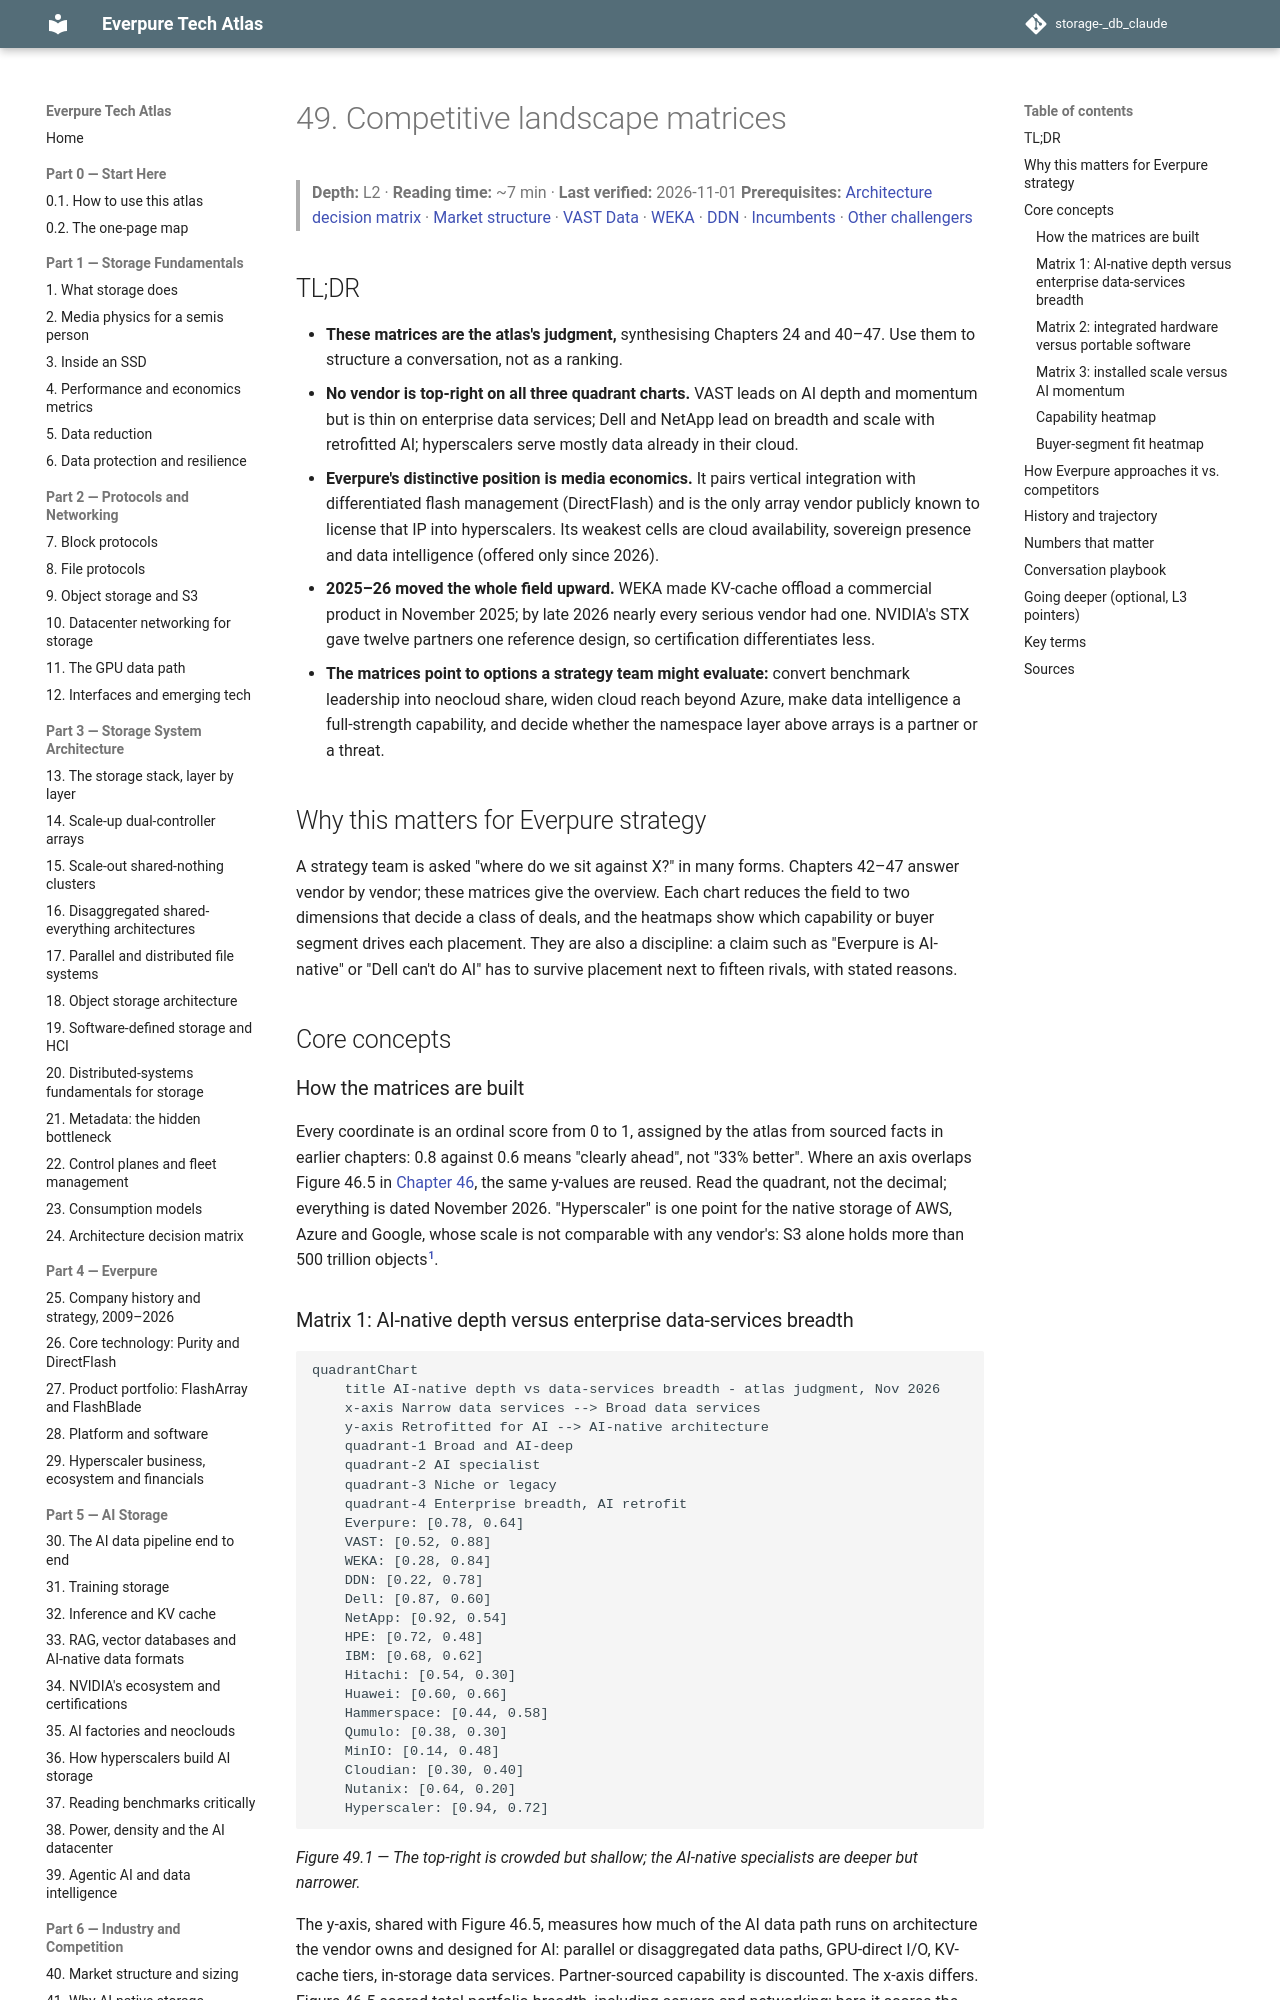

repository: FrankHuang94/storage-_db_claude · page: 06-industry-and-competition/49-competitive-matrices/index.html · generator: mkdocs

# 49. Competitive landscape matrices

> **Depth:** L2 · **Reading time:** ~7 min · **Last verified:** 2026-11-01
> **Prerequisites:** [Architecture decision matrix](../03-system-architecture/24-architecture-decision-matrix.md) · [Market structure](40-market-structure.md) · [VAST Data](42-vast-data.md) · [WEKA](43-weka.md) · [DDN](44-ddn.md) · [Incumbents](46-incumbents.md) · [Other challengers](47-other-challengers.md)

## TL;DR

- **These matrices are the atlas's judgment,** synthesising Chapters 24 and 40–47. Use them to structure a conversation, not as a ranking.
- **No vendor is top-right on all three quadrant charts.** VAST leads on AI depth and momentum but is thin on enterprise data services; Dell and NetApp lead on breadth and scale with retrofitted AI; hyperscalers serve mostly data already in their cloud.
- **Everpure's distinctive position is media economics.** It pairs vertical integration with differentiated flash management (DirectFlash) and is the only array vendor publicly known to license that IP into hyperscalers. Its weakest cells are cloud availability, sovereign presence and data intelligence (offered only since 2026).
- **2025–26 moved the whole field upward.** WEKA made KV-cache offload a commercial product in November 2025; by late 2026 nearly every serious vendor had one. NVIDIA's STX gave twelve partners one reference design, so certification differentiates less.
- **The matrices point to options a strategy team might evaluate:** convert benchmark leadership into neocloud share, widen cloud reach beyond Azure, make data intelligence a full-strength capability, and decide whether the namespace layer above arrays is a partner or a threat.

## Why this matters for Everpure strategy

A strategy team is asked "where do we sit against X?" in many forms. Chapters 42–47 answer vendor by vendor; these matrices give the overview. Each chart reduces the field to two dimensions that decide a class of deals, and the heatmaps show which capability or buyer segment drives each placement. They are also a discipline: a claim such as "Everpure is AI-native" or "Dell can't do AI" has to survive placement next to fifteen rivals, with stated reasons.

## Core concepts

### How the matrices are built

Every coordinate is an ordinal score from 0 to 1, assigned by the atlas from sourced facts in earlier chapters: 0.8 against 0.6 means "clearly ahead", not "33% better". Where an axis overlaps Figure 46.5 in [Chapter 46](46-incumbents.md), the same y-values are reused. Read the quadrant, not the decimal; everything is dated November 2026. "Hyperscaler" is one point for the native storage of AWS, Azure and Google, whose scale is not comparable with any vendor's: S3 alone holds more than 500 trillion objects[^1].
